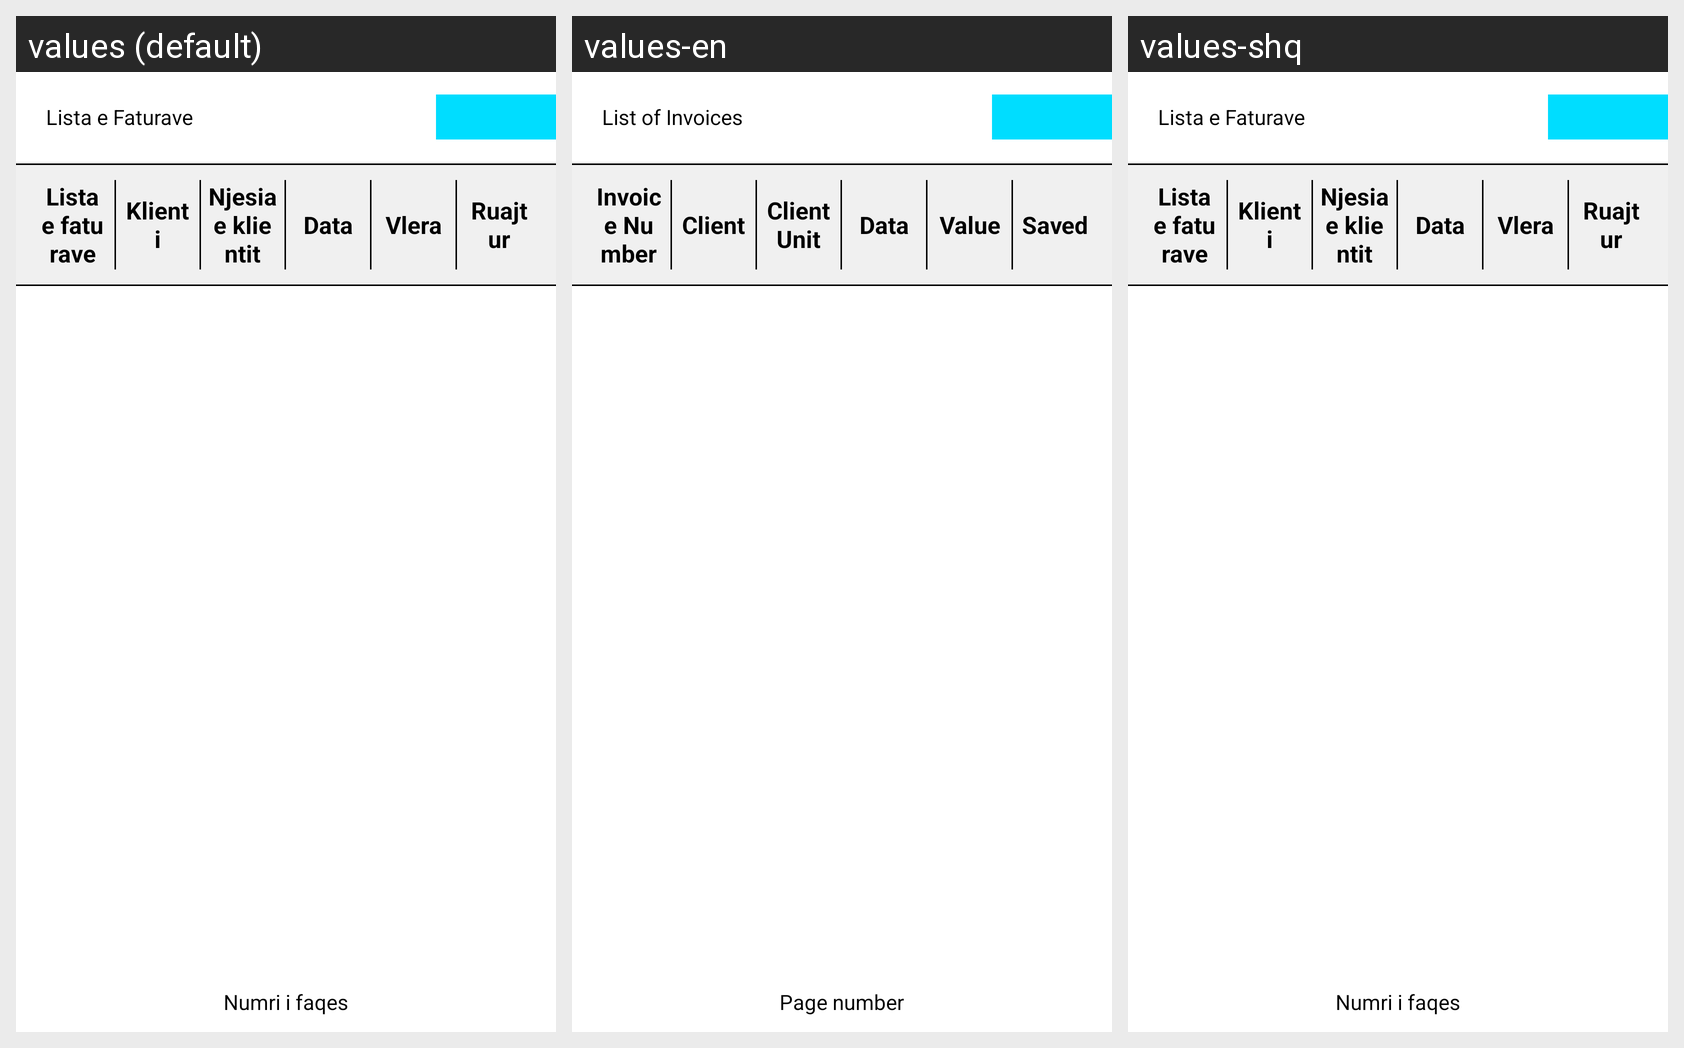

Strings drawn on this Android screen and how each of the app's shown locales translates them:
Android screen res/layout/invoice_list_activity_print.xml rendered under 3 locales, left to right: values (default), values-en, values-shq. Device: Nexus 5 (rendered at 1080×1920; each locale shown at half size, 540×960, under a caption strip naming it); theme AppTheme.
Other locales in the repository, not shown: values-gr, values-sr, values-tr.
Strings drawn on this screen, with the default value and each locale's value (text and hints the layout hard-codes, and strings that could not be matched under every locale, appear in the picture but are not listed):

lista_faturave
  values: Lista e Faturave
  values-en: List of Invoices
  values-shq: Lista e Faturave  [not translated; the default value is used]

nr_fatura
  values: Lista e faturave
  values-en: Invoice Number
  values-shq: Lista e faturave  [not translated; the default value is used]

klienti
  values: Klienti
  values-en: Client
  values-shq: Klienti  [not translated; the default value is used]

njesia_klientit
  values: Njesia e klientit
  values-en: Client Unit
  values-shq: Njesia e klientit  [not translated; the default value is used]

data
  values: Data
  values-en: Data
  values-shq: Data  [not translated; the default value is used]

vlera
  values: Vlera
  values-en: Value
  values-shq: Vlera  [not translated; the default value is used]

ruajtur
  values: Ruajtur
  values-en: Saved
  values-shq: Ruajtur  [not translated; the default value is used]

numri_faqes
  values: Numri i faqes
  values-en: Page number
  values-shq: Numri i faqes  [not translated; the default value is used]
